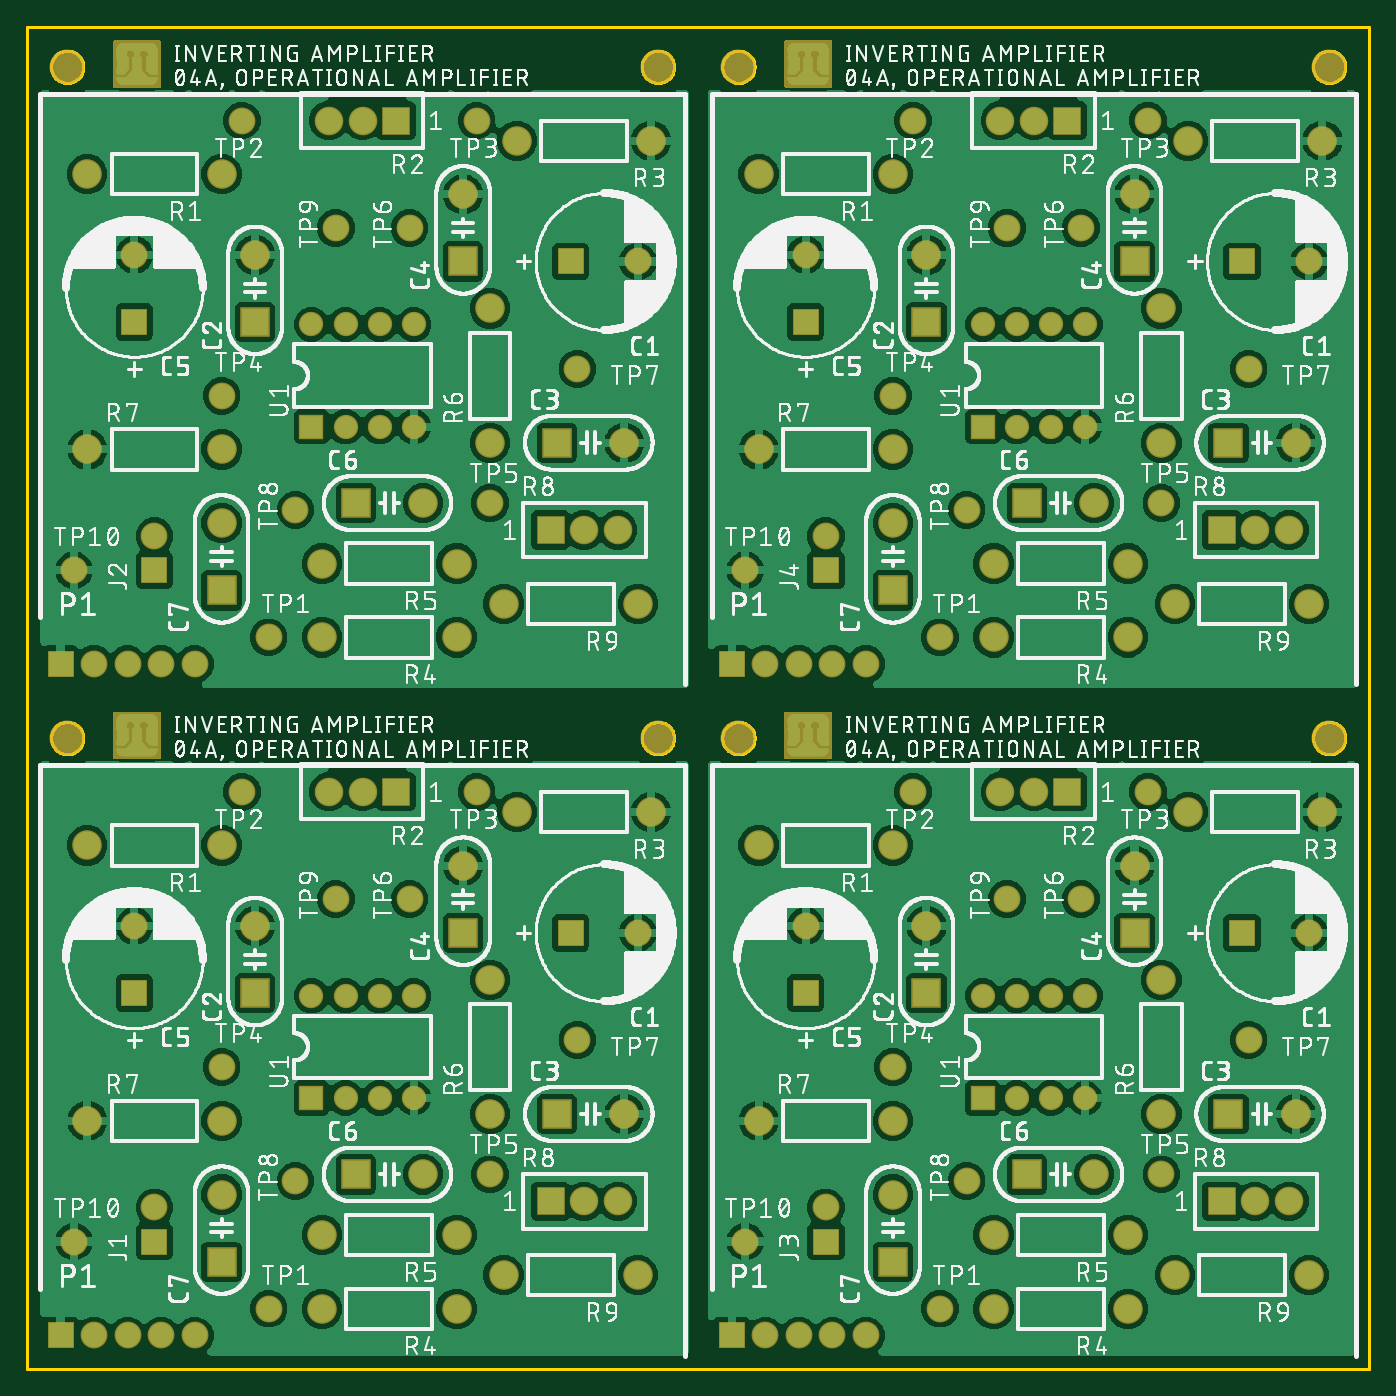
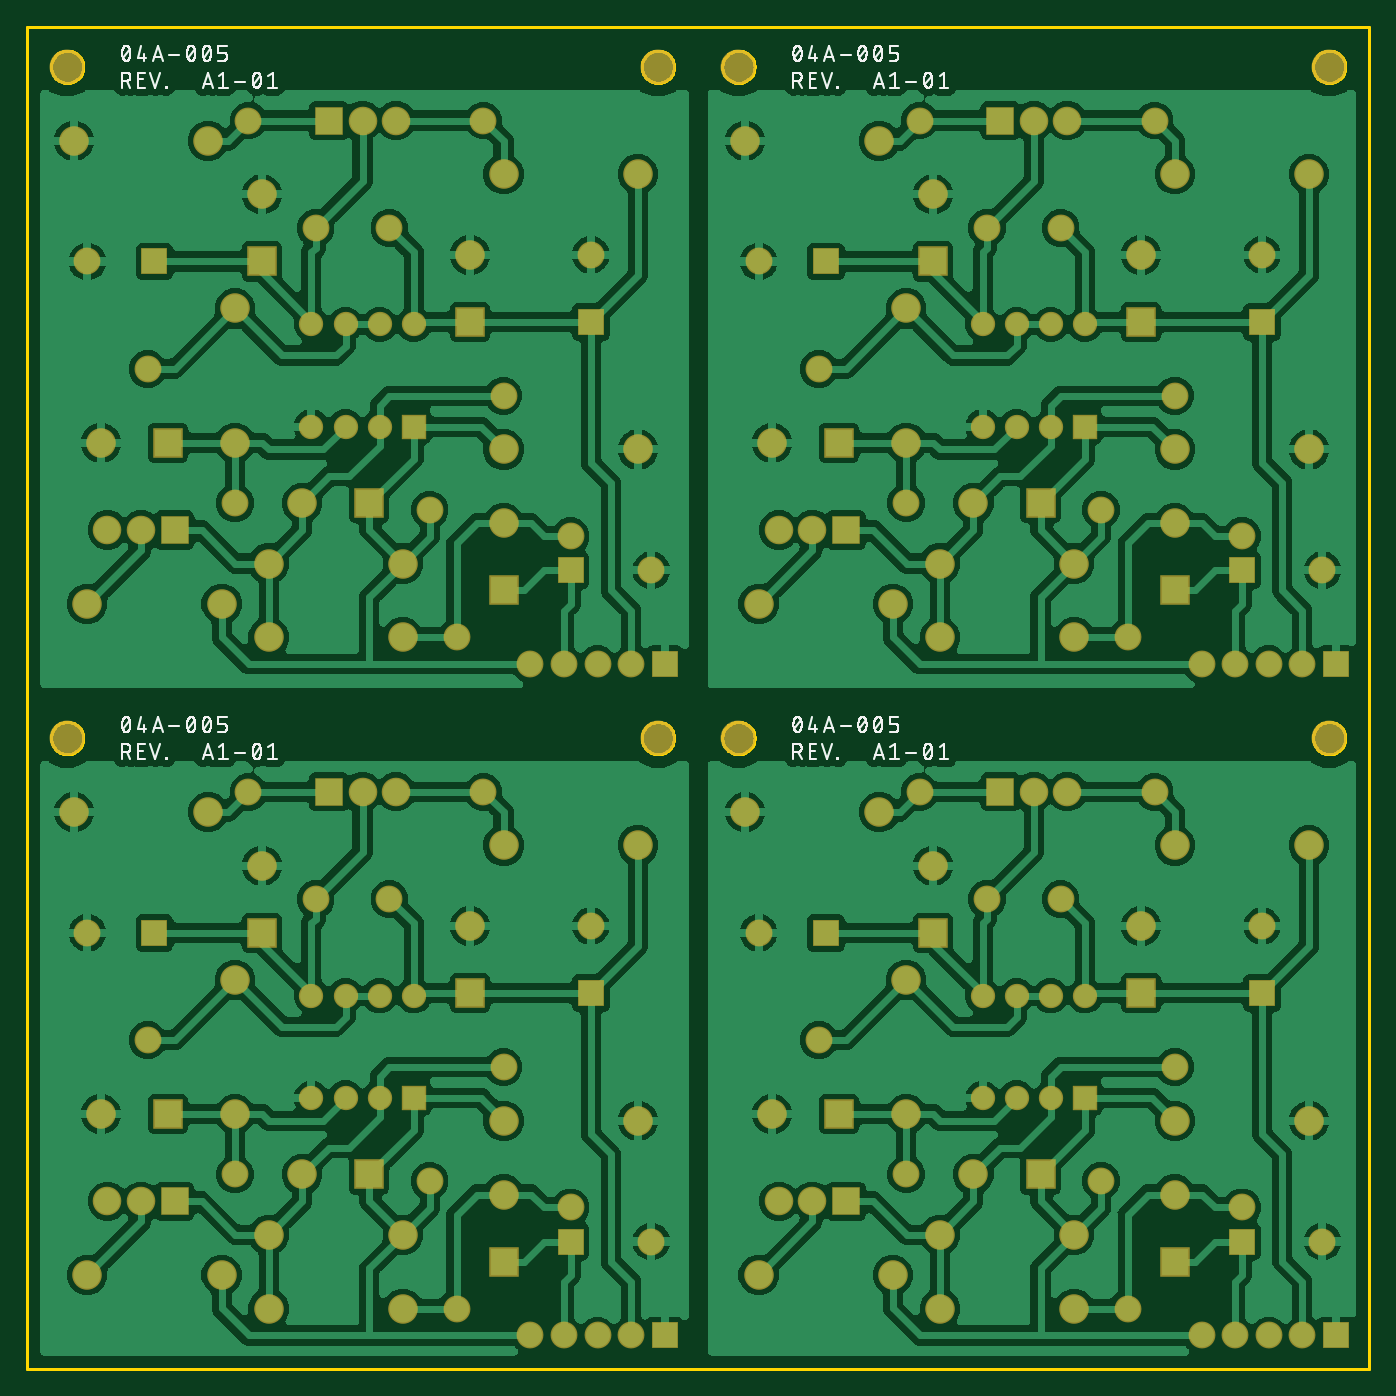
Circuit board: 7 layer files. Board 100.0 x 100.0 mm.
- bottom_copper: copper_bottom.gbr (575770 bytes)
- top_copper: copper_top.gbr (555516 bytes)
- outline: profile.gbr (12373 bytes)
- bottom_silk: silkscreen_bottom.gbr (79534 bytes)
- top_silk: silkscreen_top.gbr (799670 bytes)
- bottom_mask: soldermask_bottom.gbr (5522 bytes)
- top_mask: soldermask_top.gbr (11626 bytes)

=== bottom_copper: copper_bottom.gbr (575770 bytes, source omitted) ===
=== top_copper: copper_top.gbr (555516 bytes, source omitted) ===
=== outline: profile.gbr (12373 bytes, source omitted) ===
=== bottom_silk: silkscreen_bottom.gbr (79534 bytes, source omitted) ===
=== top_silk: silkscreen_top.gbr (799670 bytes, source omitted) ===
=== bottom_mask: soldermask_bottom.gbr ===
G04 EAGLE Gerber RS-274X export*
G75*
%MOMM*%
%FSLAX34Y34*%
%LPD*%
%INSoldermask Bottom*%
%IPPOS*%
%AMOC8*
5,1,8,0,0,1.08239X$1,22.5*%
G01*
%ADD10R,2.200000X2.200000*%
%ADD11C,2.200000*%
%ADD12R,2.000000X2.000000*%
%ADD13C,2.000000*%
%ADD14R,2.130400X2.130400*%
%ADD15C,2.130400*%
%ADD16R,1.812800X1.812800*%
%ADD17C,1.812800*%
%ADD18C,2.600000*%


D10*
X170000Y280000D03*
D11*
X170000Y330000D03*
D12*
X80000Y280000D03*
D13*
X80000Y330000D03*
D11*
X320000Y45000D03*
X220000Y45000D03*
X320000Y100000D03*
X220000Y100000D03*
X145000Y390000D03*
X45000Y390000D03*
X465000Y415000D03*
X365000Y415000D03*
D14*
X275000Y430000D03*
D15*
X250000Y430000D03*
X225000Y430000D03*
D12*
X405000Y325000D03*
D13*
X455000Y325000D03*
D10*
X325000Y325000D03*
D11*
X325000Y375000D03*
D16*
X211900Y201900D03*
D17*
X237300Y201900D03*
X237300Y278100D03*
X211900Y278100D03*
X262700Y201900D03*
X288100Y201900D03*
X262700Y278100D03*
X288100Y278100D03*
D10*
X245000Y145000D03*
D11*
X295000Y145000D03*
D10*
X395000Y190000D03*
D11*
X445000Y190000D03*
X345000Y190000D03*
X345000Y290000D03*
D13*
X285000Y350000D03*
X180000Y45000D03*
X200000Y140000D03*
X145000Y225000D03*
X230000Y350000D03*
X35000Y95000D03*
X160000Y430000D03*
X335000Y430000D03*
X410000Y245000D03*
X345000Y145000D03*
D18*
X470000Y470000D03*
X30000Y470000D03*
D12*
X25000Y25000D03*
D13*
X50000Y25000D03*
X75000Y25000D03*
X100000Y25000D03*
X125000Y25000D03*
D11*
X45000Y185000D03*
X145000Y185000D03*
D10*
X145000Y80000D03*
D11*
X145000Y130000D03*
D12*
X95000Y95000D03*
D13*
X95000Y120400D03*
D14*
X390000Y125000D03*
D15*
X415000Y125000D03*
X440000Y125000D03*
D11*
X455000Y70000D03*
X355000Y70000D03*
D10*
X170000Y780000D03*
D11*
X170000Y830000D03*
D12*
X80000Y780000D03*
D13*
X80000Y830000D03*
D11*
X320000Y545000D03*
X220000Y545000D03*
X320000Y600000D03*
X220000Y600000D03*
X145000Y890000D03*
X45000Y890000D03*
X465000Y915000D03*
X365000Y915000D03*
D14*
X275000Y930000D03*
D15*
X250000Y930000D03*
X225000Y930000D03*
D12*
X405000Y825000D03*
D13*
X455000Y825000D03*
D10*
X325000Y825000D03*
D11*
X325000Y875000D03*
D16*
X211900Y701900D03*
D17*
X237300Y701900D03*
X237300Y778100D03*
X211900Y778100D03*
X262700Y701900D03*
X288100Y701900D03*
X262700Y778100D03*
X288100Y778100D03*
D10*
X245000Y645000D03*
D11*
X295000Y645000D03*
D10*
X395000Y690000D03*
D11*
X445000Y690000D03*
X345000Y690000D03*
X345000Y790000D03*
D13*
X285000Y850000D03*
X180000Y545000D03*
X200000Y640000D03*
X145000Y725000D03*
X230000Y850000D03*
X35000Y595000D03*
X160000Y930000D03*
X335000Y930000D03*
X410000Y745000D03*
X345000Y645000D03*
D18*
X470000Y970000D03*
X30000Y970000D03*
D12*
X25000Y525000D03*
D13*
X50000Y525000D03*
X75000Y525000D03*
X100000Y525000D03*
X125000Y525000D03*
D11*
X45000Y685000D03*
X145000Y685000D03*
D10*
X145000Y580000D03*
D11*
X145000Y630000D03*
D12*
X95000Y595000D03*
D13*
X95000Y620400D03*
D14*
X390000Y625000D03*
D15*
X415000Y625000D03*
X440000Y625000D03*
D11*
X455000Y570000D03*
X355000Y570000D03*
D10*
X670000Y280000D03*
D11*
X670000Y330000D03*
D12*
X580000Y280000D03*
D13*
X580000Y330000D03*
D11*
X820000Y45000D03*
X720000Y45000D03*
X820000Y100000D03*
X720000Y100000D03*
X645000Y390000D03*
X545000Y390000D03*
X965000Y415000D03*
X865000Y415000D03*
D14*
X775000Y430000D03*
D15*
X750000Y430000D03*
X725000Y430000D03*
D12*
X905000Y325000D03*
D13*
X955000Y325000D03*
D10*
X825000Y325000D03*
D11*
X825000Y375000D03*
D16*
X711900Y201900D03*
D17*
X737300Y201900D03*
X737300Y278100D03*
X711900Y278100D03*
X762700Y201900D03*
X788100Y201900D03*
X762700Y278100D03*
X788100Y278100D03*
D10*
X745000Y145000D03*
D11*
X795000Y145000D03*
D10*
X895000Y190000D03*
D11*
X945000Y190000D03*
X845000Y190000D03*
X845000Y290000D03*
D13*
X785000Y350000D03*
X680000Y45000D03*
X700000Y140000D03*
X645000Y225000D03*
X730000Y350000D03*
X535000Y95000D03*
X660000Y430000D03*
X835000Y430000D03*
X910000Y245000D03*
X845000Y145000D03*
D18*
X970000Y470000D03*
X530000Y470000D03*
D12*
X525000Y25000D03*
D13*
X550000Y25000D03*
X575000Y25000D03*
X600000Y25000D03*
X625000Y25000D03*
D11*
X545000Y185000D03*
X645000Y185000D03*
D10*
X645000Y80000D03*
D11*
X645000Y130000D03*
D12*
X595000Y95000D03*
D13*
X595000Y120400D03*
D14*
X890000Y125000D03*
D15*
X915000Y125000D03*
X940000Y125000D03*
D11*
X955000Y70000D03*
X855000Y70000D03*
D10*
X670000Y780000D03*
D11*
X670000Y830000D03*
D12*
X580000Y780000D03*
D13*
X580000Y830000D03*
D11*
X820000Y545000D03*
X720000Y545000D03*
X820000Y600000D03*
X720000Y600000D03*
X645000Y890000D03*
X545000Y890000D03*
X965000Y915000D03*
X865000Y915000D03*
D14*
X775000Y930000D03*
D15*
X750000Y930000D03*
X725000Y930000D03*
D12*
X905000Y825000D03*
D13*
X955000Y825000D03*
D10*
X825000Y825000D03*
D11*
X825000Y875000D03*
D16*
X711900Y701900D03*
D17*
X737300Y701900D03*
X737300Y778100D03*
X711900Y778100D03*
X762700Y701900D03*
X788100Y701900D03*
X762700Y778100D03*
X788100Y778100D03*
D10*
X745000Y645000D03*
D11*
X795000Y645000D03*
D10*
X895000Y690000D03*
D11*
X945000Y690000D03*
X845000Y690000D03*
X845000Y790000D03*
D13*
X785000Y850000D03*
X680000Y545000D03*
X700000Y640000D03*
X645000Y725000D03*
X730000Y850000D03*
X535000Y595000D03*
X660000Y930000D03*
X835000Y930000D03*
X910000Y745000D03*
X845000Y645000D03*
D18*
X970000Y970000D03*
X530000Y970000D03*
D12*
X525000Y525000D03*
D13*
X550000Y525000D03*
X575000Y525000D03*
X600000Y525000D03*
X625000Y525000D03*
D11*
X545000Y685000D03*
X645000Y685000D03*
D10*
X645000Y580000D03*
D11*
X645000Y630000D03*
D12*
X595000Y595000D03*
D13*
X595000Y620400D03*
D14*
X890000Y625000D03*
D15*
X915000Y625000D03*
X940000Y625000D03*
D11*
X955000Y570000D03*
X855000Y570000D03*
M02*

=== top_mask: soldermask_top.gbr (11626 bytes, source omitted) ===
